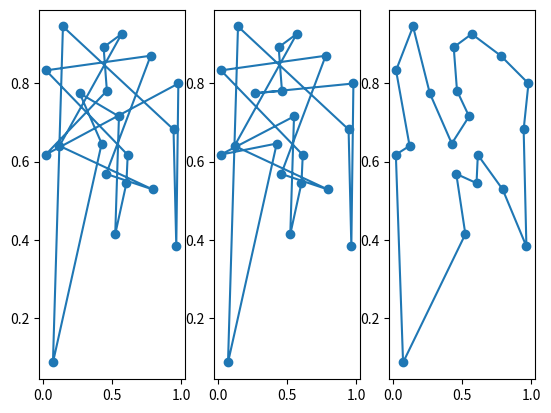

Here is the Python script that generated this plot:
import numpy as np
import matplotlib.pyplot as plt


class Cities:
    num = 0
    ''' class object of a waypoint, has attribute of position '''

    def __init__(self, xy):
        self.position = xy
        self.id = Cities.num
        Cities.num += 1

    def __repr__(self):
        return str(self.id)


def dist_array(cities):
    """
calculates distances between cities
maybe np.linalg.norm
    :param cities: list of cities objects
    :return dist_array: n x n array, with dist_array[i][j] = distance between ith and jth city
    """
    n = len(cities)
    dist = [
        [np.sqrt(
            (cities[i].position[0] - cities[j].position[0]) ** 2 +
            (cities[i].position[1] - cities[j].position[1]) ** 2
        ) for j in range(n)]
        for i in range(n)]
    return dist


def swap2cities(config):
    """
swaps two cities in configuration
    :param config: old configuration
    :return: new configuration
    """
    i, j = np.random.randint(len(config), size=2)
    new_config = np.copy(config)
    temp = new_config[i]
    new_config[i] = new_config[j]
    new_config[j] = temp
    return new_config


# def change_config1(config):
#     """
# randomly changes configuration: e.g.: a--b--c--d--e--f ==> a--e--d--c--b--f
#     arg: old config
#     return: new config
#     """
#
#     return config
#
#
# def change_config2(config):
#     """
# randomly inserts a part of the config somewhere else, e.g. a--b--c--d--e--f ==> a--d--e--b--c--f
#     :param config: old config
#     :return: new config
#     """
#     return config


def cost(config, dist):
    """
calculates cost resp. distance for the configuration
    """
    cost = np.sum([dist[config[i]][config[(i + 1) % len(config)]] for i in range(len(config))])
    return cost


def acceptance_probability(config_k, config_k1, tempk, dist):
    """
Determines probability of accepting the new config
    :param config_k: config at time k
    :param config_k1: config at time k+1
    :param tempk: temp at time k
    :param dist: distance array for used cities
    :return p: probability of acceptance
    """
    delta = cost(config_k1, dist) - cost(config_k, dist)
    if delta <= 0:
        p = 1
    else:
        p = np.exp(-delta / tempk)
    return p


def move(p):
    """
Decides if to accept the new config
    :param p: probability
    :return: boolean, if accepted ==> True, else ==> False
    """
    if np.random.rand() < p:
        return True
    else:
        return False


def temp_0(dist):
    """
estimates a good starting temperature
    :param dist: distance matrix for used cities
    :return start temperatur
    """
    random_config = [np.random.permutation(np.arange(10)) for i in range(100)]
    cost_random_config = [cost(c, dist) for c in random_config]
    t_0 = (max(cost_random_config) - min(cost_random_config)) * 1.1
    return t_0


# ----------------- initial--------------

def random_cities(n=10, set_seed=True):
    if set_seed:
        np.random.seed(0)  # to get each time the same random numbers
    points = [Cities(np.random.rand(2)) for i in range(n)]
    points_dict = {}
    for p in points:
        points_dict[p.id] = p
    return points


def initial_condition(cities, beta):
    """
choose random state, calculate distance matrix, define t_0, beta
    :param cities:
    :param beta: cooling factor
    :return:
    """
    dist = dist_array(cities)
    t_0 = temp_0(dist)
    list_id = [city.id for city in cities]
    start_config = np.random.permutation(list_id)
    return cities, start_config, dist, beta, t_0


# --------------------

def run(config, t_k, dist, beta):
    """
-create new state s'
-compute delta
    decide if move to new stat
        if yes: compute t_k+1 = beta* t_k
    :param config: current configuration
    :param t_k: current temperatur
    :param dist: distance matrix for used cities
    :param beta: cooling factor
    """
    config_accept = False
    while not config_accept:
        new_config = swap2cities(config)
        p = acceptance_probability(config, new_config, t_k, dist)
        if move(p):
            t_k1 = t_k * beta
            config_accept = True

    return new_config, t_k1


# TestSquare-----------------------------------
# cities1 = [Cities([0,0]), Cities([0,1]), Cities([1,1]), Cities([1,0])]
# dist1 = dist_array(cities1)
# cost1 = cost([0,2,3,1],dist1)
# print('cost1=',cost1)
# print('dist1=',dist1)
# -------------------------------------------------------------

cities = random_cities(20)
cities_dict = {}
for city in cities:
    cities_dict[city.id] = city

x_cities = [c.position[0] for c in cities]
y_cities = [c.position[1] for c in cities]

dist = dist_array(cities)
t_0 = temp_0(dist)
t_min = 1e-6
list_id = [city.id for city in cities]
start_config = np.random.permutation(list_id)
beta = 0.9995

new_config, tk1 = run(start_config, t_0, dist, beta)


def simulated_annealing(start_config, dist, t_0, t_min):
    accepted_configs = [start_config]
    accepted_temps = [t_0]
    best_config = start_config
    best_cost = cost(start_config, dist)

    t = t_0
    config = start_config

    counter = 0
    while t > t_min:
        counter += 1
        config, t = run(config, t, dist, beta)
        accepted_configs.append(config)
        accepted_temps.append(t)

        if cost(config, dist) < best_cost:
            best_config = config
            best_cost = cost(config, dist)

        if counter % 50000 == 0:
            if accepted_configs[-1].all() == best_config.all():
                break
            counter = 0

    return best_config, best_cost, accepted_configs, accepted_temps



best_config, best_cost, accepted_configs, accepted_temps = simulated_annealing(start_config,dist,t_0,t_min)


plt.figure()
fig, ax = plt.subplots(1, 3)
for i in range(3):
    ax[i].scatter(x_cities, y_cities)

x_start_config = [cities_dict[id].position[0] for id in start_config]
x_start_config.append(x_start_config[0])
y_start_config = [cities_dict[id].position[1] for id in start_config]
y_start_config.append(y_start_config[0])

x_new_config = [cities_dict[id].position[0] for id in new_config]
x_new_config.append(x_new_config[0])
y_new_config = [cities_dict[id].position[1] for id in new_config]
y_new_config.append(y_new_config[0])

x_best_config = [cities_dict[id].position[0] for id in best_config]
x_best_config.append(x_best_config[0])
y_best_config = [cities_dict[id].position[1] for id in best_config]
y_best_config.append(y_best_config[0])

ax[0].plot(x_start_config, y_start_config)
ax[1].plot(x_new_config, y_new_config)
ax[2].plot(x_best_config, y_best_config)
print(len(accepted_configs))
plt.show()
#
# #3)repeat step 1, 2, keeping track of best solution until stoping cond
#
# # Animation------------------
# n = 100
# fig = plt.figure()
# ax = plt.axes(xlim=(0, 1), ylim=(0, 1))
# line, = ax.plot([], [], animated=True, lw=1)
# points = np.random.rand(n, 2)
# ax.scatter(points[:, 0], points[:, 1], color='orange')
#
#
# def init():
#     line.set_data([], [])
#     return line,
#
#
# def animate(i):
#     """"""
#     config = np.arange(n)
#     np.random.shuffle(config)
#     """"""
#
#     xdata = points[config, 0]
#     ydata = points[config, 1]
#     line.set_data(xdata, ydata)
#     return line,
#
#
# # ax.scatter(xdata, ydata, s=200, color='black', zorder=1)
# # ax.scatter(xdata, ydata, s=200, color='orange', zorder=1)
# # ax.scatter(xdata, ydata, s=2, color='red', zorder=1)
#
#
# ani = animation.FuncAnimation(fig, animate, np.arange(0, 20), blit=True, interval=20,
#                               repeat=False, init_func=init)
# plt.show()
# # Quinten--------------
#
#
# if __name__ == '__main__':
#     points, config = initial_condition(random_cities())

# command = "{ffmpeg} -r {fps} -i {tmp_dir}/{qty}_image_%05d.png -vcodec mpeg4 -q:v 1 -y {out}".format(ffmpeg='C:\\FFmpeg',fps=10,tmp_dir=tmp_dir,qty=kwargs['qty'],out=outname)
# subprocess.call(command,shell=True)
#
# fps feeds per second
# tmp_dir = ordner mit bilder
